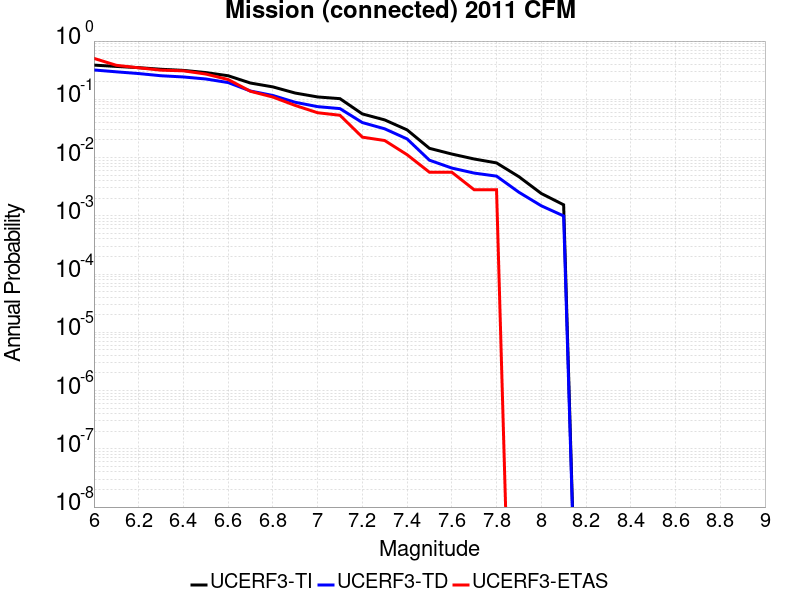

The table this chart was drawn from, first rows:
Magnitude, UCERF3-TI Prob, UCERF3-TD Prob, UCERF3-ETAS Prob
6.0, 0.3866, 0.3191, 0.5042
6.1, 0.3668, 0.2964, 0.3838
6.2, 0.3496, 0.2768, 0.3473
6.3, 0.3279, 0.2538, 0.3165
6.4, 0.3138, 0.2419, 0.3081
6.5, 0.2879, 0.2234, 0.2717
6.6, 0.2538, 0.1939, 0.2185
6.7, 0.1902, 0.1387, 0.1373
6.8, 0.1634, 0.1164, 0.1092
6.9, 0.128, 0.08885, 0.07843
7.0, 0.1099, 0.07486, 0.05882
7.1, 0.1026, 0.06924, 0.05322
7.2, 0.05611, 0.03988, 0.02241
7.3, 0.04429, 0.03115, 0.01961
7.4, 0.02988, 0.02088, 0.0112
7.5, 0.0144, 0.009012, 0.005602
7.6, 0.01149, 0.006606, 0.005602
7.7, 0.009449, 0.005413, 0.002801
7.8, 0.008095, 0.004799, 0.002801
7.9, 0.004694, 0.002539, 0.0
8.0, 0.002418, 0.001486, 0.0
8.1, 0.001545, 9.949661E-4, 0.0
